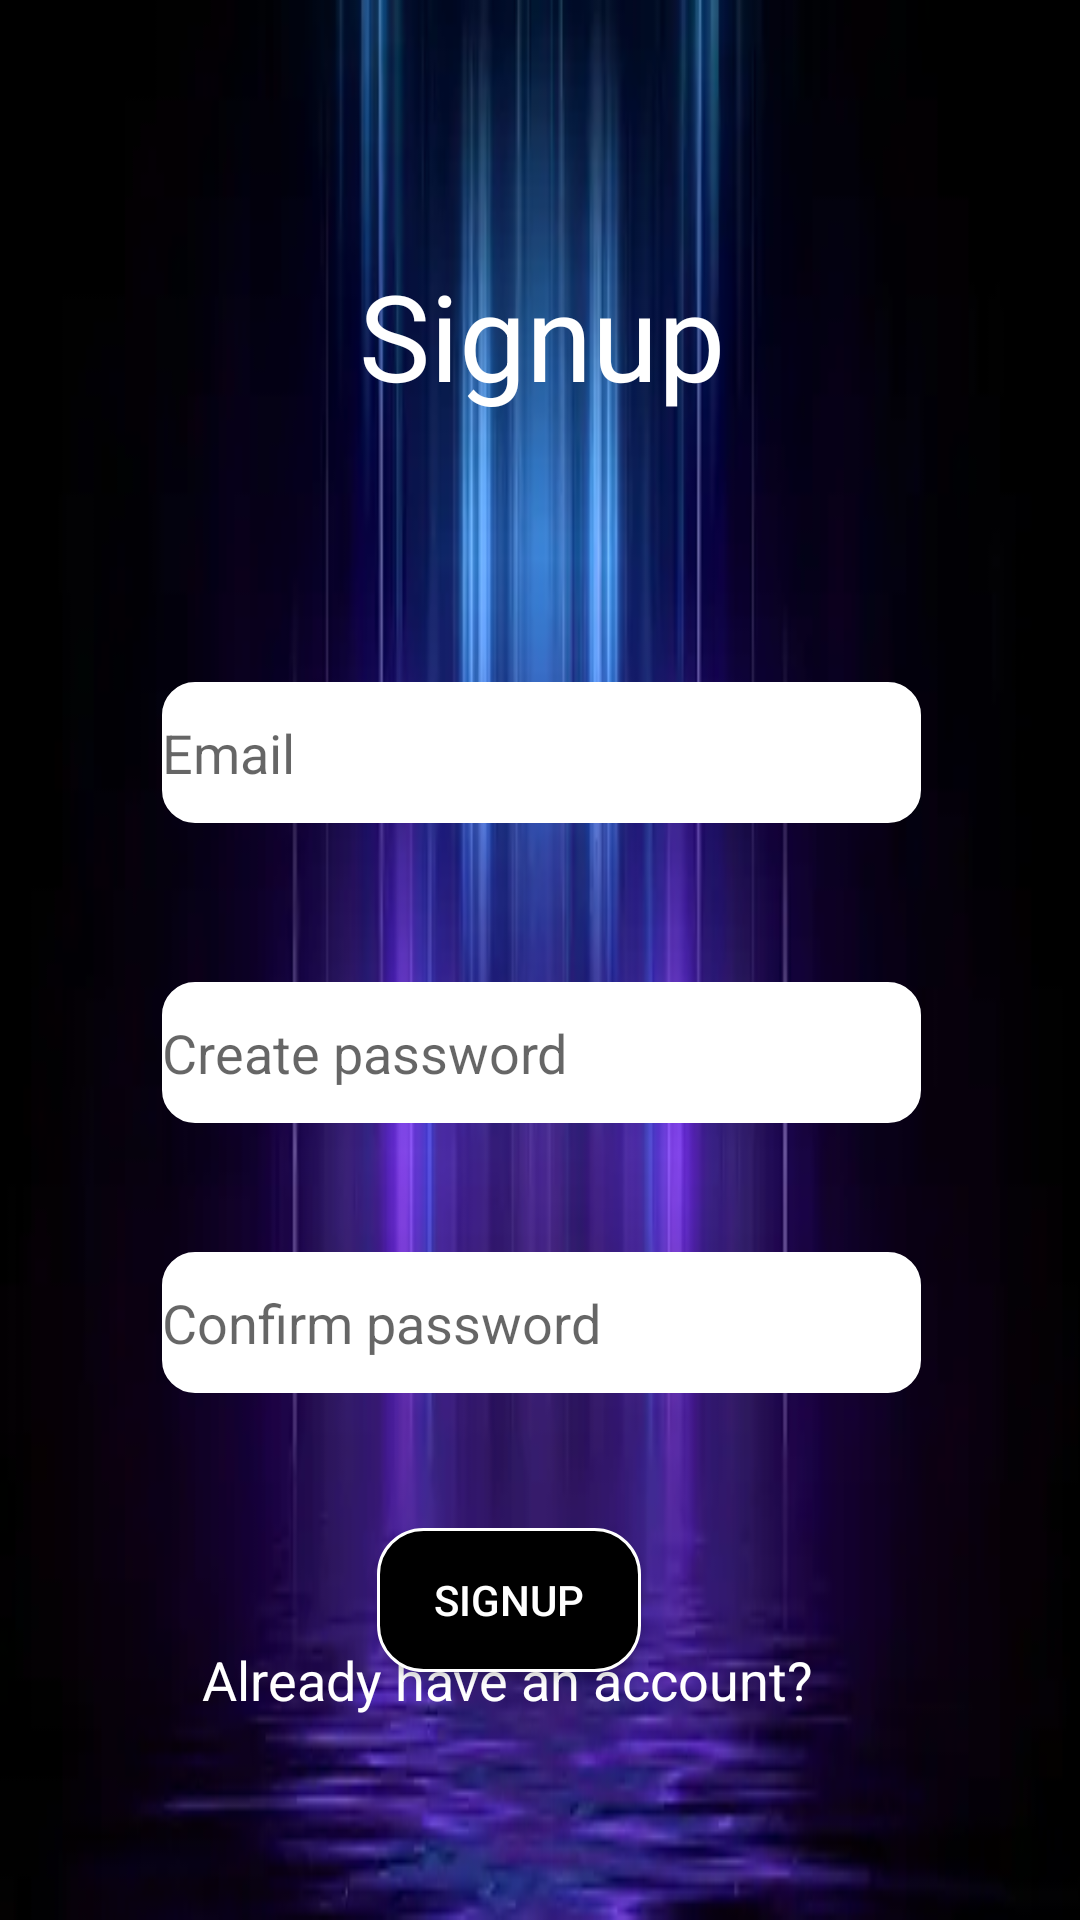

Here is an Android app screen rendered from its layout file. Give the layout XML and the strings, colors and styles it references.
<!-- AndroidManifest.xml: application theme Theme.ProjectDEVMOB -->
<!-- res/layout/activity_signup.xml -->
<?xml version="1.0" encoding="utf-8"?>
<androidx.constraintlayout.widget.ConstraintLayout xmlns:android="http://schemas.android.com/apk/res/android"
    xmlns:app="http://schemas.android.com/apk/res-auto"
    xmlns:tools="http://schemas.android.com/tools"
    android:layout_width="match_parent"
    android:layout_height="match_parent"
    android:background="@drawable/neons"
    tools:context=".SignupActivity">

    <TextView
        android:id="@+id/textView10"
        android:layout_width="wrap_content"
        android:layout_height="wrap_content"
        android:layout_marginStart="145dp"
        android:layout_marginTop="85dp"
        android:layout_marginEnd="144dp"
        android:layout_marginBottom="89dp"
        android:text="Signup"
        android:textColor="#FFFFFF"
        android:textSize="40sp"
        app:layout_constraintBottom_toTopOf="@+id/editTextTextEmailAddress2"
        app:layout_constraintEnd_toEndOf="parent"
        app:layout_constraintStart_toStartOf="parent"
        app:layout_constraintTop_toTopOf="parent" />

    <EditText
        android:id="@+id/editTextTextEmailAddress2"
        android:layout_width="253dp"
        android:layout_height="47dp"
        android:layout_marginStart="80dp"
        android:layout_marginTop="89dp"
        android:layout_marginEnd="79dp"
        android:background="@drawable/edit_shape_two"
        android:ems="10"
        android:hint="Email"
        android:inputType="textEmailAddress"
        android:textColor="#000000"
        app:layout_constraintEnd_toEndOf="parent"
        app:layout_constraintStart_toStartOf="parent"
        app:layout_constraintTop_toBottomOf="@+id/textView10" />

    <EditText
        android:id="@+id/editTextTextPassword2"
        android:layout_width="253dp"
        android:layout_height="47dp"
        android:layout_marginStart="80dp"
        android:layout_marginTop="43dp"
        android:layout_marginEnd="79dp"
        android:background="@drawable/edit_shape_two"
        android:ems="10"
        android:hint="Confirm password"
        android:inputType="textPassword"
        android:textColor="#000000"
        app:layout_constraintEnd_toEndOf="parent"
        app:layout_constraintStart_toStartOf="parent"
        app:layout_constraintTop_toBottomOf="@+id/editTextTextPassword3" />

    <EditText
        android:id="@+id/editTextTextPassword3"
        android:layout_width="253dp"
        android:layout_height="47dp"
        android:layout_marginStart="80dp"
        android:layout_marginTop="53dp"
        android:layout_marginEnd="79dp"
        android:background="@drawable/edit_shape_two"
        android:ems="10"
        android:hint="Create password"
        android:inputType="textPassword"
        android:textColor="#000000"
        app:layout_constraintEnd_toEndOf="parent"
        app:layout_constraintStart_toStartOf="parent"
        app:layout_constraintTop_toBottomOf="@+id/editTextTextEmailAddress2" />

    <Button
        android:id="@+id/button3"
        android:layout_width="wrap_content"
        android:layout_height="wrap_content"
        android:layout_marginStart="151dp"
        android:layout_marginTop="45dp"
        android:layout_marginEnd="172dp"
        android:layout_marginBottom="40dp"
        android:background="@drawable/edit_shape"
        android:text="Signup"
        android:textColor="#FFFFFF"
        app:layout_constraintBottom_toTopOf="@+id/textView11"
        app:layout_constraintEnd_toEndOf="parent"
        app:layout_constraintStart_toStartOf="parent"
        app:layout_constraintTop_toBottomOf="@+id/editTextTextPassword2" />

    <TextView
        android:id="@+id/textView11"
        android:layout_width="wrap_content"
        android:layout_height="wrap_content"
        android:layout_marginStart="88dp"
        android:layout_marginTop="-50dp"
        android:layout_marginEnd="110dp"
        android:text="Already have an account?"
        android:textColor="#FFFFFF"
        android:textSize="18sp"
        app:layout_constraintBottom_toTopOf="@+id/textView12"
        app:layout_constraintEnd_toEndOf="parent"
        app:layout_constraintStart_toStartOf="parent"
        app:layout_constraintTop_toBottomOf="@+id/button3" />

    <TextView
        android:id="@+id/textView12"
        android:layout_width="wrap_content"
        android:layout_height="wrap_content"
        android:layout_marginStart="171dp"
        android:layout_marginTop="-80dp"
        android:layout_marginEnd="196dp"
        android:layout_marginBottom="40dp"
        android:text="Login"
        android:textColor="#2196F3"
        android:textSize="18sp"
        app:layout_constraintBottom_toBottomOf="parent"
        app:layout_constraintEnd_toEndOf="parent"
        app:layout_constraintStart_toStartOf="parent"
        app:layout_constraintTop_toBottomOf="@+id/textView11" />

</androidx.constraintlayout.widget.ConstraintLayout>
<!-- resources referenced by this layout -->
<resources>
  <!-- drawable edit_shape (drawable) -->
  <?xml version="1.0" encoding="utf-8"?>
  <shape xmlns:android="http://schemas.android.com/apk/res/android"
  
      android:shape="rectangle">
  
      <stroke
  
          android:width="1dp"
          android:color="@color/white" />
  
      <corners
  
          android:radius="15dp"
          />
  
      <solid android:color="#000000"/>
  
  
  </shape>
  <!-- drawable edit_shape_two (drawable) -->
  <?xml version="1.0" encoding="utf-8"?>
  <shape xmlns:android="http://schemas.android.com/apk/res/android"
  
      android:shape="rectangle">
  
      <stroke
  
          android:width="2dp"
          android:color="@color/white" />
  
      <corners
  
          android:radius="10dp"
          />
  
      <solid android:color="@color/white"/>
  
  
  </shape>
  <!-- drawable neons: webp bitmap (drawable, 9492 bytes) -->
  <style name="Theme.ProjectDEVMOB" parent="Base.Theme.ProjectDEVMOB" />
  <color name="white">#FFFFFFFF</color>
  <style name="Base.Theme.ProjectDEVMOB" parent="Theme.AppCompat.DayNight.NoActionBar">
          
          
      </style>
</resources>
